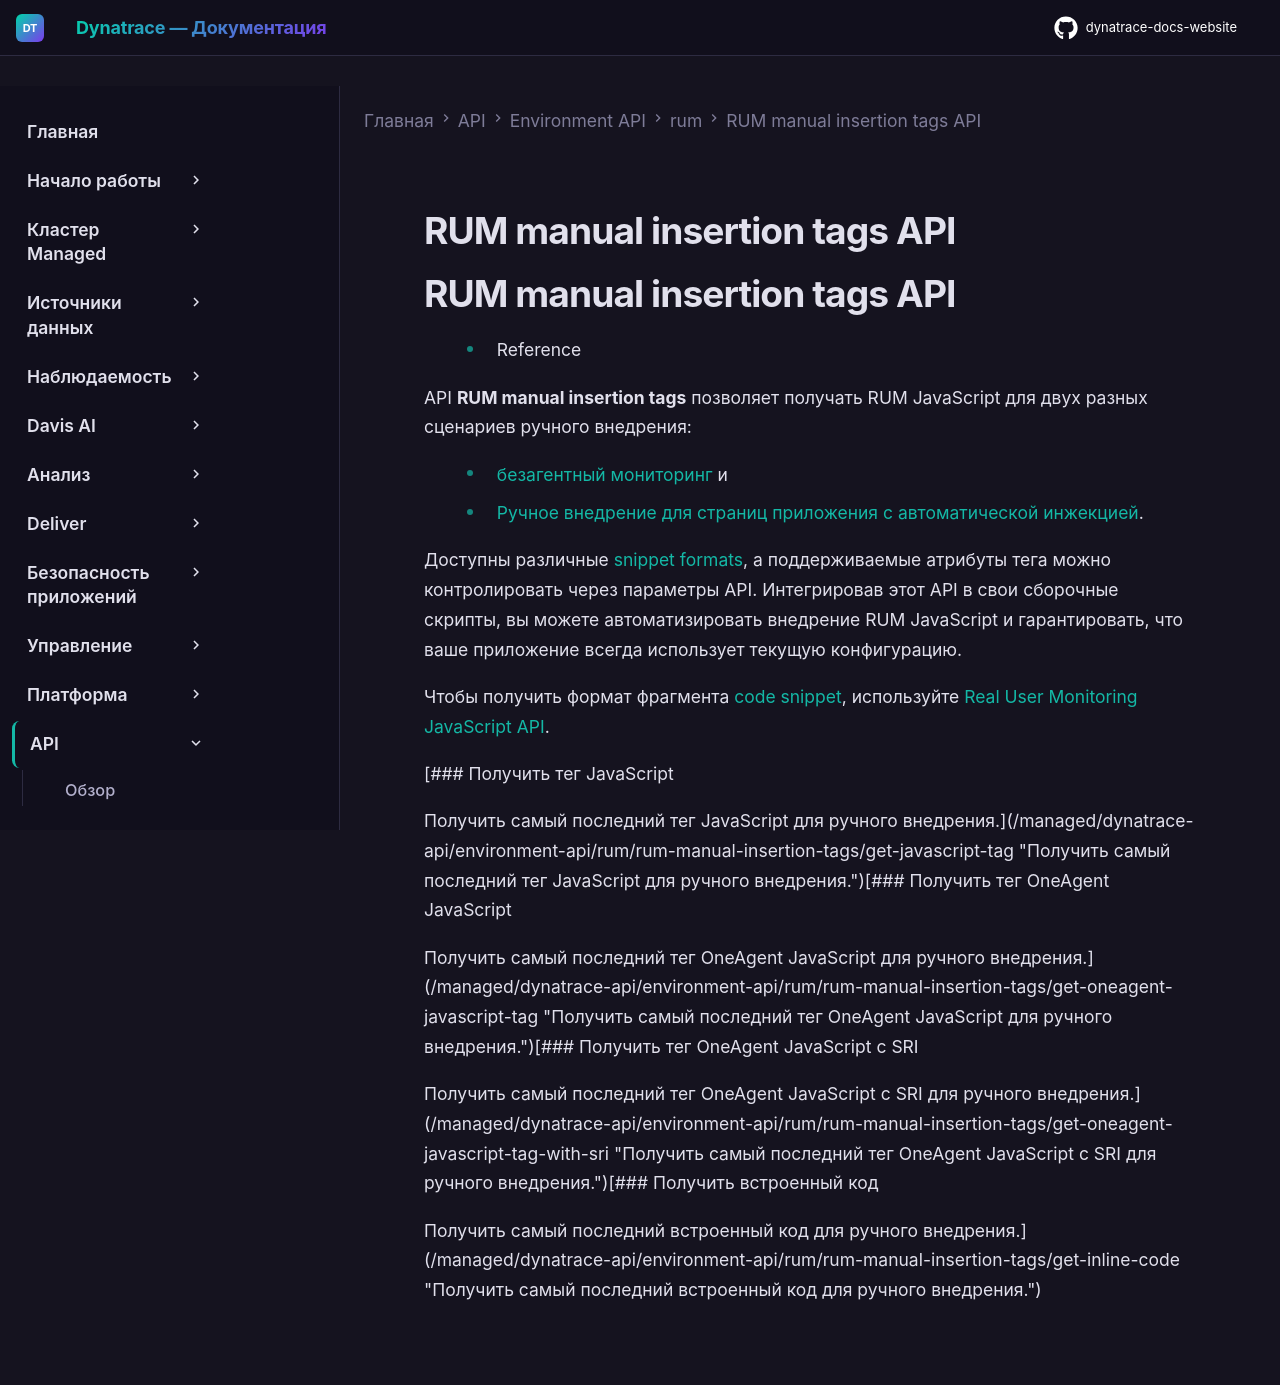

repository: Yerkebulan-Ardabayev/dynatrace-docs-website · page: managed-ru/dynatrace-api/environment-api/rum/rum-manual-insertion-tags/index.html · generator: mkdocs

---
title: RUM manual insertion tags API
source: https://docs.dynatrace.com/managed/dynatrace-api/environment-api/rum/rum-manual-insertion-tags
scraped: 2026-05-12T11:56:03.238302
---

# RUM manual insertion tags API

# RUM manual insertion tags API

* Reference

API **RUM manual insertion tags** позволяет получать RUM JavaScript для двух разных сценариев ручного внедрения:

* [безагентный мониторинг](/managed/observe/digital-experience/web-applications/initial-setup/set-up-agentless-real-user-monitoring "Настройте безагентный мониторинг для ваших веб-приложений.") и
* [Ручное внедрение для страниц приложения с автоматической инжекцией](/managed/observe/digital-experience/web-applications/initial-setup/rum-injection#manual-insertion-using-oneagent "Настройте автоматическое внедрение RUM JavaScript в страницы ваших приложений").

Доступны различные [snippet formats](/managed/observe/digital-experience/web-applications/initial-setup/snippet-formats "Выберите формат фрагмента RUM JavaScript, который лучше всего подходит для вашего сценария."), а поддерживаемые атрибуты тега можно контролировать через параметры API. Интегрировав этот API в свои сборочные скрипты, вы можете автоматизировать внедрение RUM JavaScript и гарантировать, что ваше приложение всегда использует текущую конфигурацию.

Чтобы получить формат фрагмента [code snippet](/managed/observe/digital-experience/web-applications/initial-setup/snippet-formats#code-snippet "Выберите формат фрагмента RUM JavaScript, который лучше всего подходит для вашего сценария."), используйте [Real User Monitoring JavaScript API](/managed/dynatrace-api/environment-api/rum/real-user-monitoring-javascript-code "Узнайте, как использовать Dynatrace API для настройки и сопровождения ваших приложений с ручным внедрением через Real User Monitoring JavaScript API.").

[### Получить тег JavaScript

Получить самый последний тег JavaScript для ручного внедрения.](/managed/dynatrace-api/environment-api/rum/rum-manual-insertion-tags/get-javascript-tag "Получить самый последний тег JavaScript для ручного внедрения.")[### Получить тег OneAgent JavaScript

Получить самый последний тег OneAgent JavaScript для ручного внедрения.](/managed/dynatrace-api/environment-api/rum/rum-manual-insertion-tags/get-oneagent-javascript-tag "Получить самый последний тег OneAgent JavaScript для ручного внедрения.")[### Получить тег OneAgent JavaScript с SRI

Получить самый последний тег OneAgent JavaScript с SRI для ручного внедрения.](/managed/dynatrace-api/environment-api/rum/rum-manual-insertion-tags/get-oneagent-javascript-tag-with-sri "Получить самый последний тег OneAgent JavaScript с SRI для ручного внедрения.")[### Получить встроенный код

Получить самый последний встроенный код для ручного внедрения.](/managed/dynatrace-api/environment-api/rum/rum-manual-insertion-tags/get-inline-code "Получить самый последний встроенный код для ручного внедрения.")
